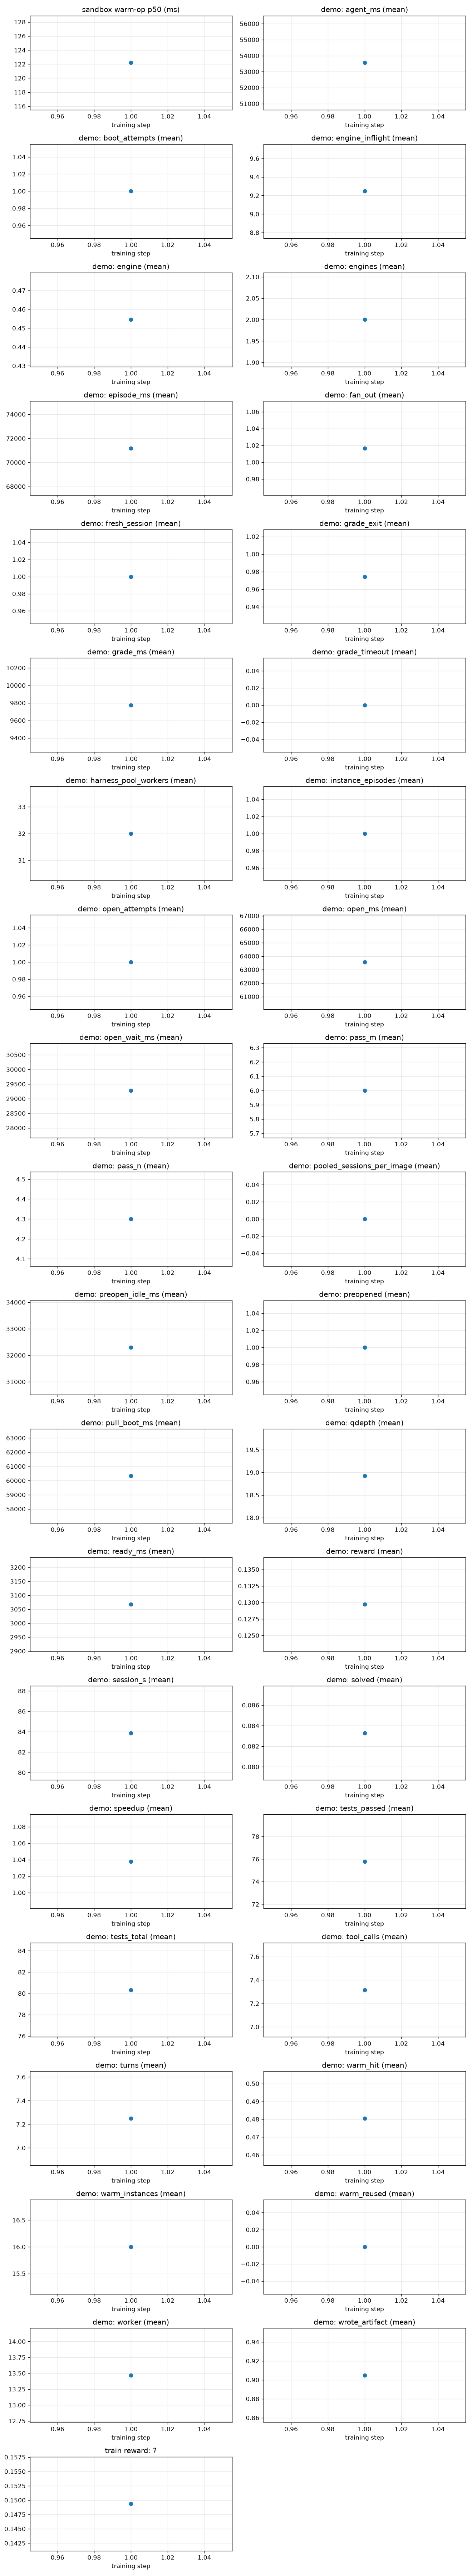

The file beside this chart, header and first rows:
rollout_id, rollout/raw_reward, train/grad_norm, train/pg_loss, train/kl_loss, train/train_rollout_logprob_abs_diff, train/global_batch_size, rollout/response_lengths, perf/step_time, perf/actor_train_tok_per_s, perf/goodput_tok_per_s, perf/actor_train_tflops, perf/mfu, perf/wait_time_ratio, perf/sandbox_count, perf/sandbox_ms_mean, perf/sandbox_ms_p50, perf/sandbox_ms_p95, perf/sandbox_open_count, perf/sandbox_open_ms_mean, perf/sandbox_open_ms_p50, perf/sandbox_open_ms_p95, perf/sandbox_coldboot_count, perf/sandbox_ready_span_s
1, , , , , , , , , , , , , , 675, 6432, 122.2, 25085, 116, 46705, 2039, 144380, 48, 222.3
